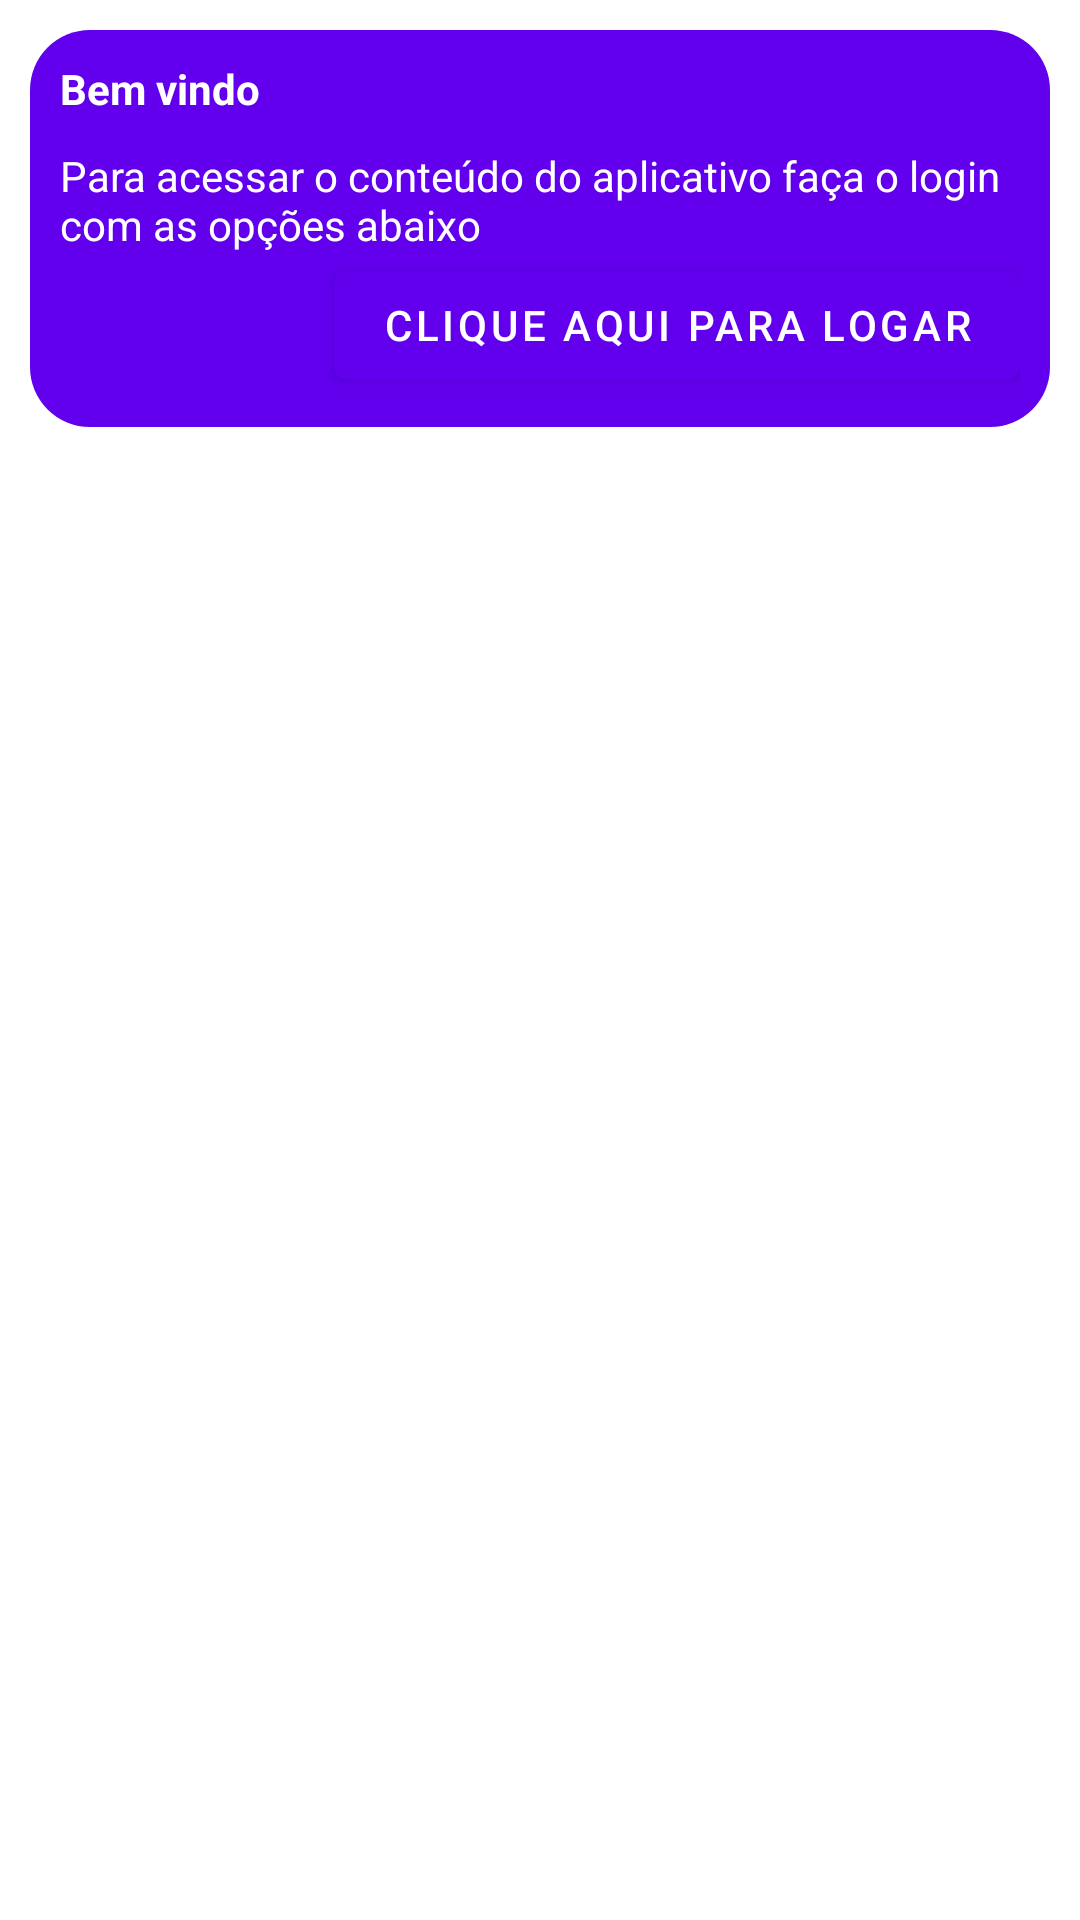

Android layout source for this screen:
<!-- AndroidManifest.xml: application theme Theme.MentoriaIMyApplication -->
<!-- res/layout/content_login.xml -->
<?xml version="1.0" encoding="utf-8"?>
<LinearLayout xmlns:android="http://schemas.android.com/apk/res/android"
    android:orientation="vertical"
    android:layout_width="match_parent"
    android:layout_height="wrap_content">

    <LinearLayout
        android:layout_width="match_parent"
        android:layout_height="wrap_content"
        android:layout_margin="10dp"
        android:background="@drawable/shape_login_background"
        android:orientation="vertical"
        android:padding="10dp">

        <TextView
            android:layout_width="match_parent"
            android:layout_height="wrap_content"
            android:layout_marginBottom="10dp"
            android:text="Bem vindo"
            android:textColor="@color/white"
            android:textStyle="bold" />

        <TextView
            android:layout_width="match_parent"
            android:layout_height="wrap_content"
            android:text="Para acessar o conteúdo do aplicativo faça o login com as opções abaixo"
            android:textColor="@color/white" />

        <Button
            android:id="@+id/button_login"
            android:layout_gravity="right"
            android:layout_width="wrap_content"
            android:layout_height="wrap_content"
            android:text="Clique aqui para logar" />
    </LinearLayout>
</LinearLayout>
<!-- resources referenced by this layout -->
<resources>
  <!-- drawable shape_login_background (drawable) -->
  <?xml version="1.0" encoding="utf-8"?>
  <shape xmlns:android="http://schemas.android.com/apk/res/android">
      <solid android:color="@color/purple_500" />
      <corners android:radius="20dp"/>
  </shape>
  <style name="Theme.MentoriaIMyApplication" parent="Theme.MaterialComponents.DayNight.DarkActionBar">
          
          <item name="colorPrimary">@color/purple_500</item>
          <item name="colorPrimaryVariant">@color/purple_700</item>
          <item name="colorOnPrimary">@color/white</item>
          
          <item name="colorSecondary">@color/teal_200</item>
          <item name="colorSecondaryVariant">@color/teal_700</item>
          <item name="colorOnSecondary">@color/black</item>
          
          <item name="android:statusBarColor" tools:targetApi="l">?attr/colorPrimaryVariant</item>
          
      </style>
  <!-- not gathered from this repository: default colours our renderer supplied (Android Studio template values) -->
  <color name="purple_500">#FF6200EE</color>
  <color name="purple_700">#FF3700B3</color>
  <color name="teal_200">#FF03DAC5</color>
  <color name="teal_700">#FF018786</color>
  <color name="black">#FF000000</color>
  <color name="white">#FFFFFFFF</color>
</resources>
